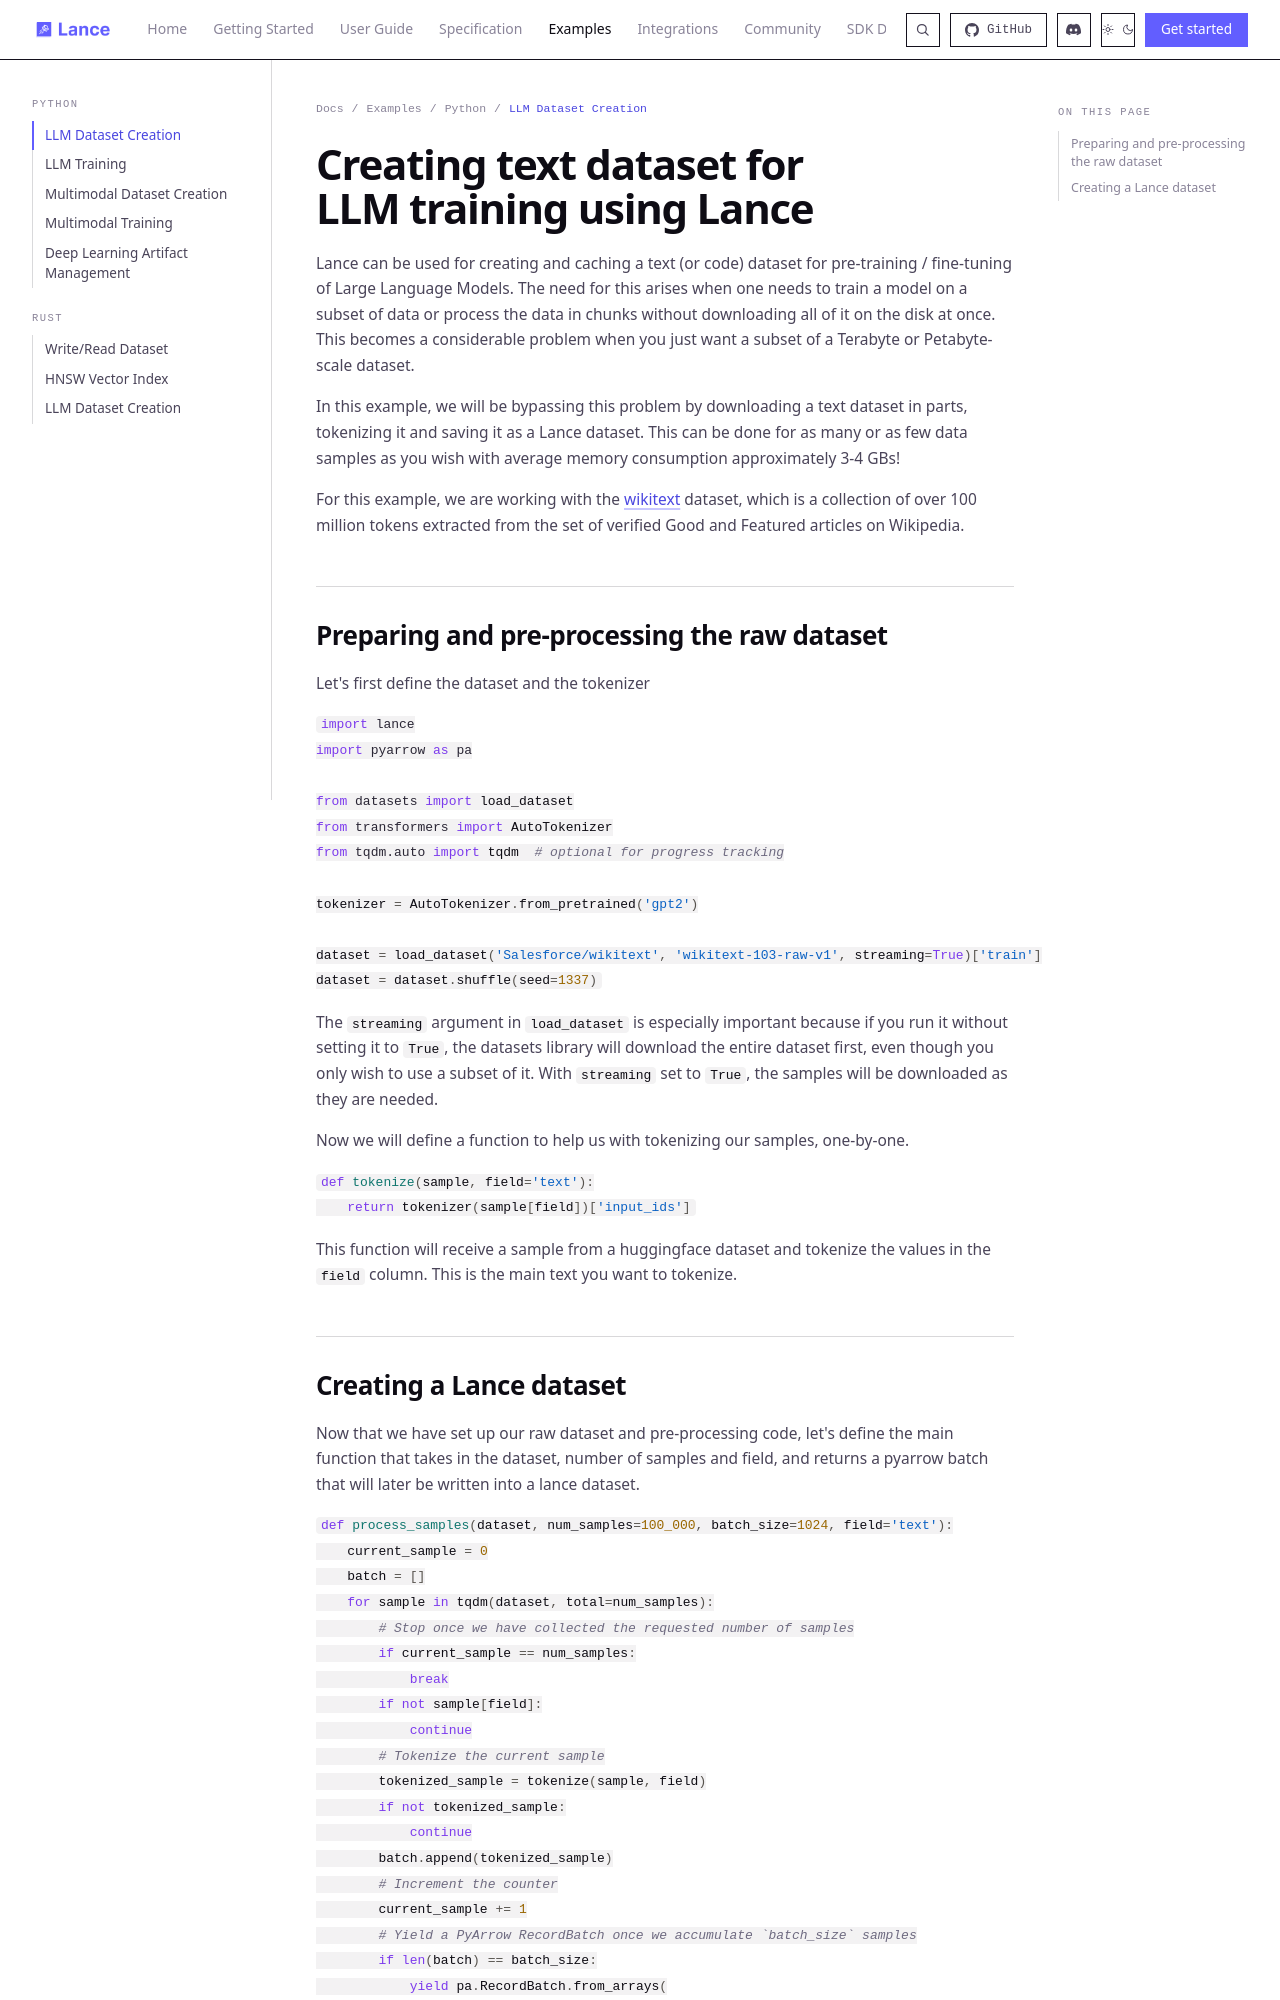

repository: dovel-pr17-validation/pr17r65-cargo-lance · page: examples/python/llm_dataset_creation/index.html · generator: mkdocs

# Creating text dataset for LLM training using Lance

Lance can be used for creating and caching a text (or code) dataset for pre-training / fine-tuning of Large Language Models.
The need for this arises when one needs to train a model on a subset of data or process the data in chunks without downloading
all of it on the disk at once. This becomes a considerable problem when you just want a subset of a Terabyte or Petabyte-scale dataset.

In this example, we will be bypassing this problem by downloading a text dataset in parts, tokenizing it and saving it as a Lance dataset. 
This can be done for as many or as few data samples as you wish with average memory consumption approximately 3-4 GBs!

For this example, we are working with the [wikitext](https://huggingface.co/datasets/Salesforce/wikitext) dataset,
which is a collection of over 100 million tokens extracted from the set of verified Good and Featured articles on Wikipedia.

## Preparing and pre-processing the raw dataset

Let's first define the dataset and the tokenizer

```python
import lance
import pyarrow as pa

from datasets import load_dataset
from transformers import AutoTokenizer
from tqdm.auto import tqdm  # optional for progress tracking

tokenizer = AutoTokenizer.from_pretrained('gpt2')

dataset = load_dataset('Salesforce/wikitext', 'wikitext-103-raw-v1', streaming=True)['train']
dataset = dataset.shuffle(seed=1337)
```

The `streaming` argument in `load_dataset` is especially important because if you run it without setting it to 
`True`, the datasets library will download the entire dataset first, even though you only wish to use a subset of it.
With `streaming` set to `True`, the samples will be downloaded as they are needed.

Now we will define a function to help us with tokenizing our samples, one-by-one.

```python
def tokenize(sample, field='text'):
    return tokenizer(sample[field])['input_ids']
```

This function will receive a sample from a huggingface dataset and tokenize the values in the `field` column. This is the main text you want 
to tokenize.
